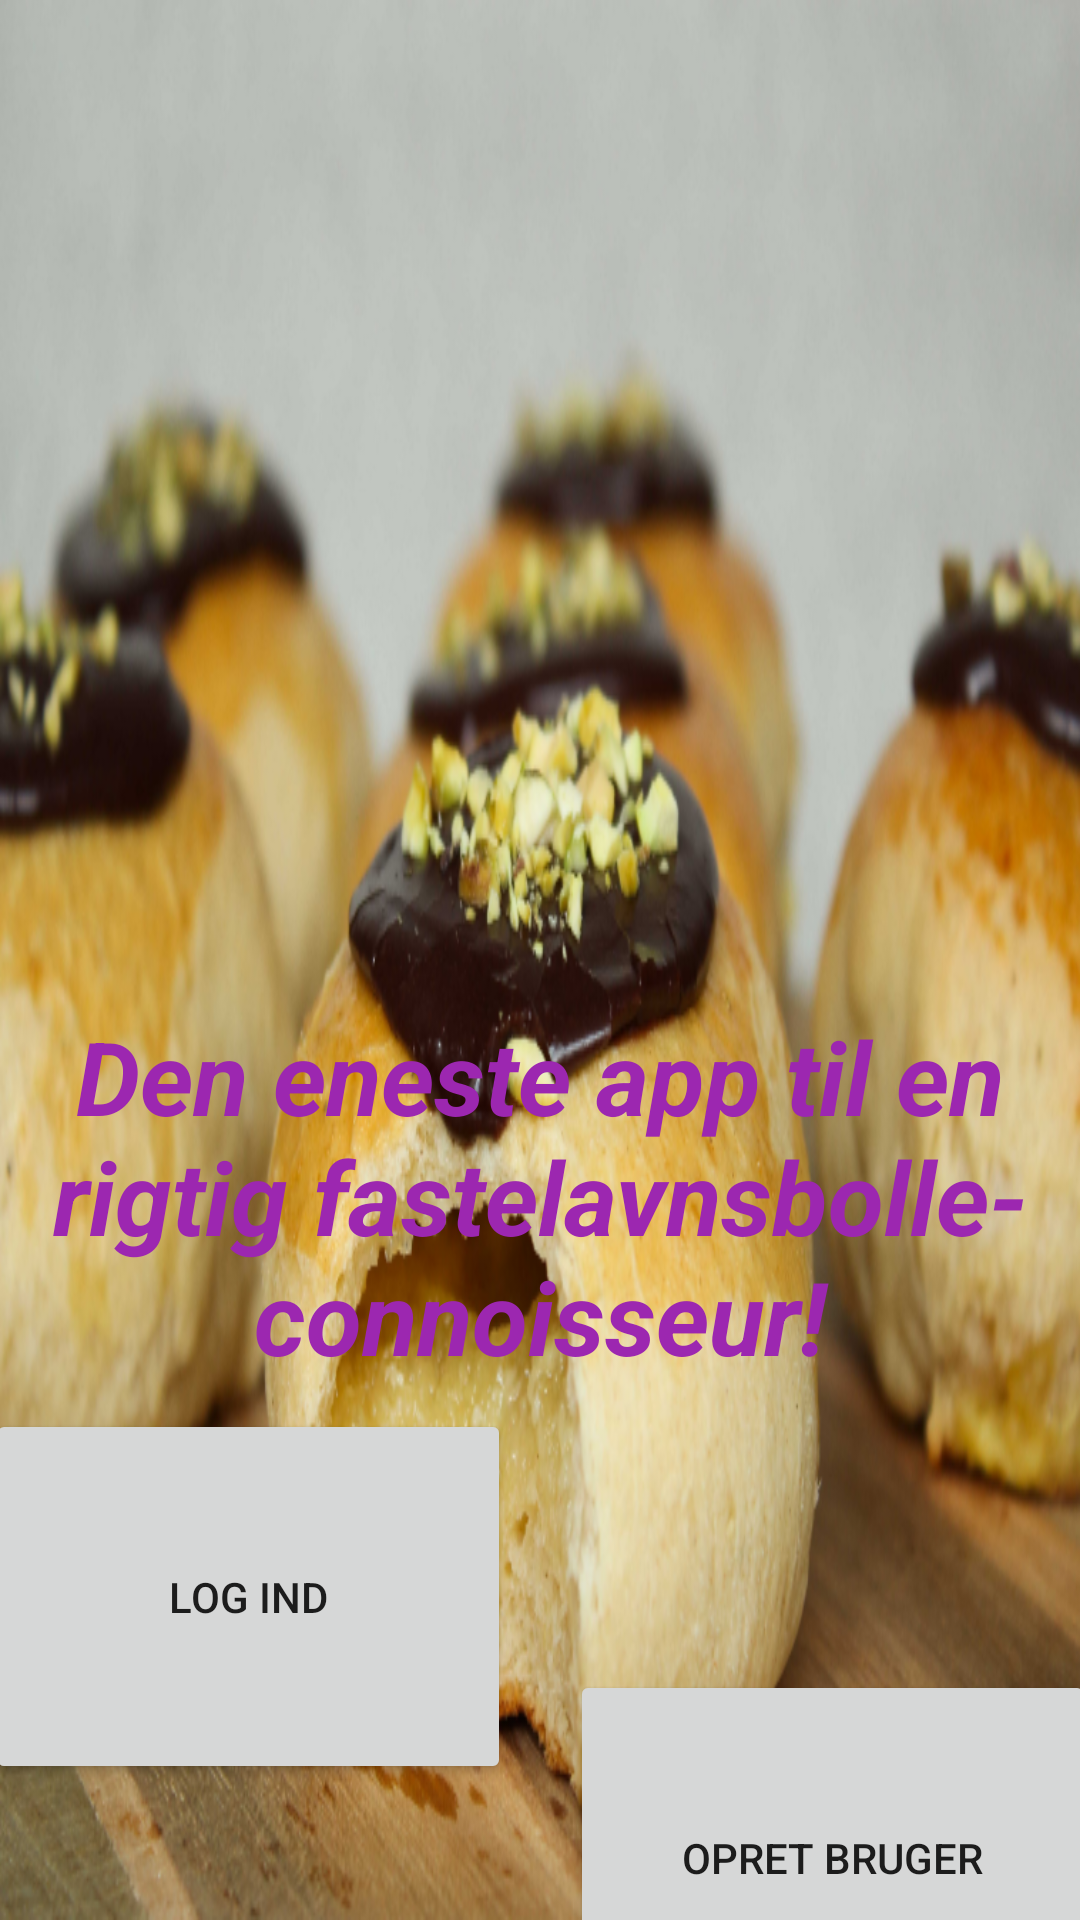

This screen was rendered from an Android layout file. Write that file and the resources it references.
<!-- AndroidManifest.xml: application theme Theme.Fastelavnsbolle -->
<!-- res/layout/activity_main.xml -->
<?xml version="1.0" encoding="utf-8"?>
<androidx.constraintlayout.widget.ConstraintLayout xmlns:android="http://schemas.android.com/apk/res/android"
    xmlns:app="http://schemas.android.com/apk/res-auto"
    xmlns:tools="http://schemas.android.com/tools"
    android:layout_width="match_parent"
    android:layout_height="match_parent"
    android:background="@drawable/bedstemorbolle"
    tools:context=".MainActivity">


    <ImageView
        android:id="@+id/imageView_forsideLogo"
        android:layout_width="404dp"
        android:layout_height="170dp"
        android:layout_centerHorizontal="true"
        android:layout_marginStart="10dp"
        android:layout_marginTop="68dp"
        android:layout_marginEnd="10dp"
        android:layout_marginBottom="78dp"
        app:layout_constraintBottom_toTopOf="@+id/textView_forsideTekst"
        app:layout_constraintEnd_toEndOf="parent"
        app:layout_constraintStart_toStartOf="parent"
        app:layout_constraintTop_toTopOf="parent"
        app:srcCompat="@drawable/fblogo" />

    <TextView
        android:id="@+id/textView_forsideTekst"
        android:layout_width="337dp"
        android:layout_height="158dp"
        android:layout_marginStart="37dp"
        android:layout_marginTop="78dp"
        android:layout_marginEnd="37dp"
        android:layout_marginBottom="59dp"
        android:text="Den eneste app til en rigtig fastelavnsbolle- connoisseur!"
        android:textColor="#9C27B0"
        android:textSize="34sp"
        android:textStyle="bold|italic"
        android:gravity="center"
        app:layout_constraintBottom_toTopOf="@+id/button_opretBruger"
        app:layout_constraintEnd_toEndOf="parent"
        app:layout_constraintStart_toStartOf="parent"
        app:layout_constraintTop_toBottomOf="@+id/imageView_forsideLogo" />

    <Button
        android:id="@+id/button_opretBruger"
        android:layout_width="175dp"
        android:layout_height="125dp"
        android:layout_marginStart="10dp"
        android:layout_marginTop="20dp"
        android:layout_marginEnd="10dp"
        android:layout_marginBottom="33dp"
        android:text="Opret bruger"
        app:layout_constraintBottom_toBottomOf="parent"
        app:layout_constraintEnd_toEndOf="parent"
        app:layout_constraintStart_toEndOf="@+id/button_logInd"
        app:layout_constraintTop_toBottomOf="@+id/textView_forsideTekst" />

    <Button
        android:id="@+id/button_logInd"
        android:layout_width="175dp"
        android:layout_height="125dp"
        android:layout_marginStart="10dp"
        android:layout_marginTop="20dp"
        android:layout_marginEnd="10dp"
        android:layout_marginBottom="73dp"
        android:text="Log ind"
        app:layout_constraintBottom_toBottomOf="parent"
        app:layout_constraintEnd_toStartOf="@+id/button_opretBruger"
        app:layout_constraintStart_toStartOf="parent"
        app:layout_constraintTop_toBottomOf="@+id/textView_forsideTekst" />

</androidx.constraintlayout.widget.ConstraintLayout>
<!-- resources referenced by this layout -->
<resources>
  <!-- drawable bedstemorbolle: png bitmap (drawable, 820433 bytes) -->
  <style name="Theme.Fastelavnsbolle" parent="Theme.MaterialComponents.DayNight.NoActionBar">
          
          <item name="colorPrimary">@color/purple_500</item>
          <item name="colorPrimaryVariant">@color/purple_700</item>
          <item name="colorOnPrimary">@color/white</item>
          
          <item name="colorSecondary">@color/teal_200</item>
          <item name="colorSecondaryVariant">@color/teal_700</item>
          <item name="colorOnSecondary">@color/black</item>
          
          <item name="android:statusBarColor" tools:targetApi="l">?attr/colorPrimaryVariant</item>
          
      </style>
  <color name="purple_500">#FF6200EE</color>
  <color name="purple_700">#FF3700B3</color>
  <color name="white">#FFFFFFFF</color>
  <color name="teal_200">#FF03DAC5</color>
  <color name="teal_700">#FF018786</color>
  <color name="black">#FF000000</color>
</resources>
